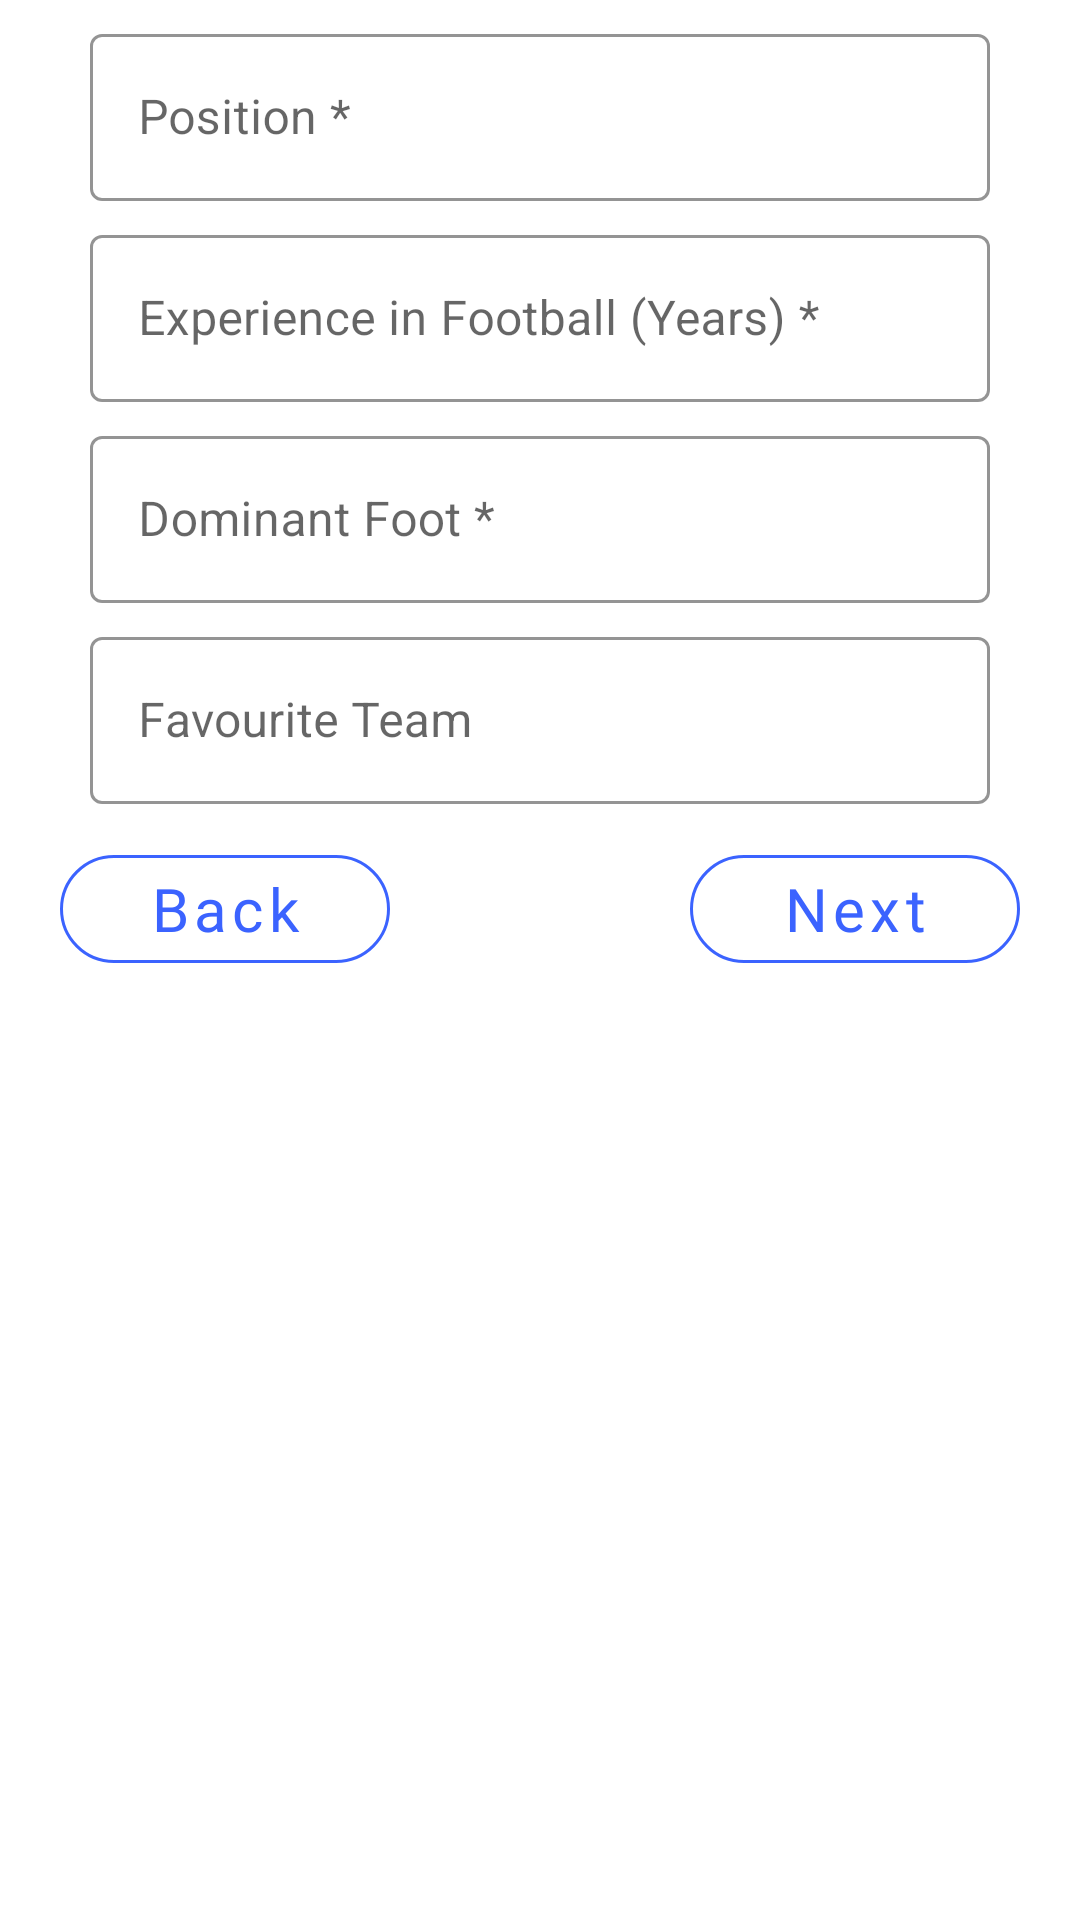

Produce the Android XML layout that renders to this screen, including the resource entries it uses.
<!-- AndroidManifest.xml: application theme AppTheme -->
<!-- res/layout/fragment_player_professional_details.xml -->
<?xml version="1.0" encoding="utf-8"?>
<RelativeLayout xmlns:android="http://schemas.android.com/apk/res/android"
    xmlns:tools="http://schemas.android.com/tools"
    android:layout_width="match_parent"
    android:layout_height="match_parent"
    xmlns:app="http://schemas.android.com/apk/res-auto"
    tools:context=".Fragments.PlayerProfessionalDetails">


    <ScrollView
        android:layout_width="match_parent"
        android:layout_height="match_parent">
        <RelativeLayout
            android:layout_width="match_parent"
            android:layout_height="wrap_content"
            android:orientation="vertical">

            <LinearLayout
                android:id="@+id/playerformmain"
                android:layout_width="match_parent"
                android:layout_height="match_parent"
                android:orientation="vertical"
                android:layout_marginStart="30dp"
                android:layout_marginEnd="30dp">

                <com.google.android.material.textfield.TextInputLayout
                    android:id="@+id/positionLayout"
                    style="@style/TextInputLayoutAppearance"
                    android:layout_width="match_parent"
                    android:layout_height="wrap_content"
                    android:layout_marginTop="5dp"
                    android:hint="Position *">

                    <com.google.android.material.textfield.TextInputEditText
                        android:id="@+id/position"
                        android:layout_width="match_parent"
                        android:layout_height="match_parent" />

                </com.google.android.material.textfield.TextInputLayout>

                <com.google.android.material.textfield.TextInputLayout
                    android:id="@+id/experienceLayout"
                    style="@style/TextInputLayoutAppearance"
                    android:layout_width="match_parent"
                    android:layout_height="wrap_content"
                    android:layout_marginTop="5dp"
                    android:hint="Experience in Football (Years) *"
                    >

                    <com.google.android.material.textfield.TextInputEditText
                        android:id="@+id/experienceText"
                        android:layout_width="match_parent"
                        android:layout_height="match_parent"
                        android:inputType="textPassword" />

                </com.google.android.material.textfield.TextInputLayout>

                <com.google.android.material.textfield.TextInputLayout
                    android:id="@+id/dominantfootLayout"
                    style="@style/TextInputLayoutAppearance"
                    android:layout_width="match_parent"
                    android:layout_height="wrap_content"
                    android:layout_marginTop="5dp"
                    android:hint="Dominant Foot *"
                    >

                    <com.google.android.material.textfield.TextInputEditText
                        android:id="@+id/dominantfootText"
                        android:layout_width="match_parent"
                        android:layout_height="match_parent"
                        android:inputType="textPassword" />

                </com.google.android.material.textfield.TextInputLayout>

                <com.google.android.material.textfield.TextInputLayout
                    android:id="@+id/favouriteTeamLayout"
                    style="@style/TextInputLayoutAppearance"
                    android:layout_width="match_parent"
                    android:layout_height="wrap_content"
                    android:layout_marginTop="5dp"
                    android:hint="Favourite Team "
                    >

                    <com.google.android.material.textfield.TextInputEditText
                        android:id="@+id/favouriteTeam"
                        android:layout_width="match_parent"
                        android:layout_height="match_parent"
                        android:inputType="textPassword" />

                </com.google.android.material.textfield.TextInputLayout>




            </LinearLayout>

            <RelativeLayout
                android:layout_width="match_parent"
                android:layout_height="70dp"
                android:layout_alignParentBottom="true"
                android:layout_below="@+id/playerformmain">
                <com.google.android.material.button.MaterialButton
                    android:id="@+id/back"
                    style="@style/OutlineButton"
                    android:layout_width="110dp"
                    android:layout_centerVertical="true"
                    android:layout_height="wrap_content"
                    android:fontFamily="@font/titillium_web_light"
                    android:text="Back"
                    android:layout_marginStart="20dp"
                    app:cornerRadius="20sp"
                    android:layout_alignParentStart="true"
                    android:textAllCaps="false"
                    android:textSize="20sp"
                    />

                <com.google.android.material.button.MaterialButton
                    android:id="@+id/next"
                    style="@style/OutlineButton"
                    android:layout_width="110dp"
                    android:layout_centerVertical="true"
                    android:layout_height="wrap_content"
                    android:fontFamily="@font/titillium_web_light"
                    android:text="Next"
                    android:layout_marginEnd="20dp"
                    app:cornerRadius="20sp"
                    android:layout_alignParentEnd="true"
                    android:textAllCaps="false"
                    android:textSize="20sp"
                    />

            </RelativeLayout>
        </RelativeLayout>

    </ScrollView>

</RelativeLayout>
<!-- resources referenced by this layout -->
<resources>
  <style name="OutlineButton" parent="Widget.MaterialComponents.Button.OutlinedButton">
          <item name="cornerRadius">2dp</item>
          <item name="strokeColor">@color/colorAccent</item>
          <item name="android:textColor">@color/colorAccent</item>
  
      </style>
  <style name="TextInputLayoutAppearance" parent="Widget.MaterialComponents.TextInputLayout.OutlinedBox">
          <item name="boxStrokeColor">@color/colorAccent</item>
          <item name="android:textColor">@color/colorAccent</item>
          <item name="android:colorControlActivated">@color/colorAccent</item>
          <item name="errorTextAppearance">@style/ErrorText</item>
          <item name="hintTextAppearance">@style/HintText</item>
      </style>
  <style name="AppTheme" parent="Theme.MaterialComponents.Light">
          
          <item name="colorPrimary">@color/colorPrimary</item>
          <item name="colorPrimaryDark">@color/colorPrimaryDark</item>
          <item name="colorAccent">@color/colorAccent</item>
          <item name="colorControlActivated">@color/colorAccent</item>
          <item name="actionBarTabTextStyle">@style/AppTheme.ActionBarStyle</item>
      </style>
  <color name="colorAccent">#3B63FF</color>
  <style name="ErrorText" parent="TextAppearance.AppCompat">
          <item name="android:textColor">@android:color/holo_red_dark</item>
          <item name="android:textSize">16sp</item>
      </style>
  <style name="HintText" parent="TextAppearance.AppCompat">
          <item name="android:textColor">@color/colorAccent</item>
          <item name="android:fontFamily">@font/titillium_web</item>
          <item name="android:textSize">14sp</item>
      </style>
  <color name="colorPrimary">#FFFFFF</color>
  <color name="colorPrimaryDark">#CFCFCF</color>
  <style name="AppTheme.ActionBarStyle" parent="Theme.MaterialComponents.Light">
          <item name="android:titleTextStyle">@style/AppTheme.ActionBar.TitleTextStyle</item>
          <item name="android:fontFamily">@font/titillium_web</item>
          <item name="android:textSize">18sp</item>
      </style>
  <style name="AppTheme.ActionBar.TitleTextStyle" parent="TextAppearance.AppCompat.Widget.ActionBar.Title">
          <item name="android:textColor">#000000</item>
      </style>
</resources>
